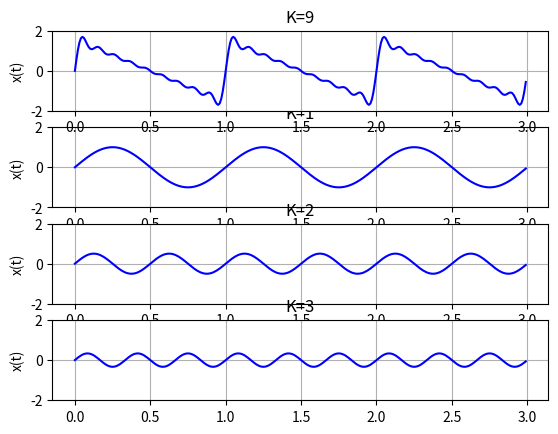

Reproduce this figure in Python.
# -*- coding: utf-8 -*-

import matplotlib.pyplot as plt

import numpy as np



#setting table

Fs = 100    #Sampling Frequency

Ts = 1/Fs   #Sampling T

Ns = 300    #Sampling 300



#time domain value

x0 = np.arange(0, Ns)*Ts    #np.arange(start=0, end, step size), returns array





def subplot_4th(var, index, n):

    plt.subplot(4,1,index); plt.plot(x0, var, 'b'); plt.ylim(-2,2); plt.grid();

    plt.ylabel('x(t)')

    plt.title('K=' + str(n))

    

    

#square wave and its sum loop

st_yt=0

for n in range(1, 10):

    temp = 1.0/n * np.sin(2*np.pi*n*x0)

    st_yt += temp

    

    if n==1:

        subplot_4th(temp, 2, 1)

        

    if n==2:

        subplot_4th(temp, 3, 2)

    

    if n==3:

        subplot_4th(temp, 4, 3)



    if n==9:

        subplot_4th(st_yt, 1, 9)
